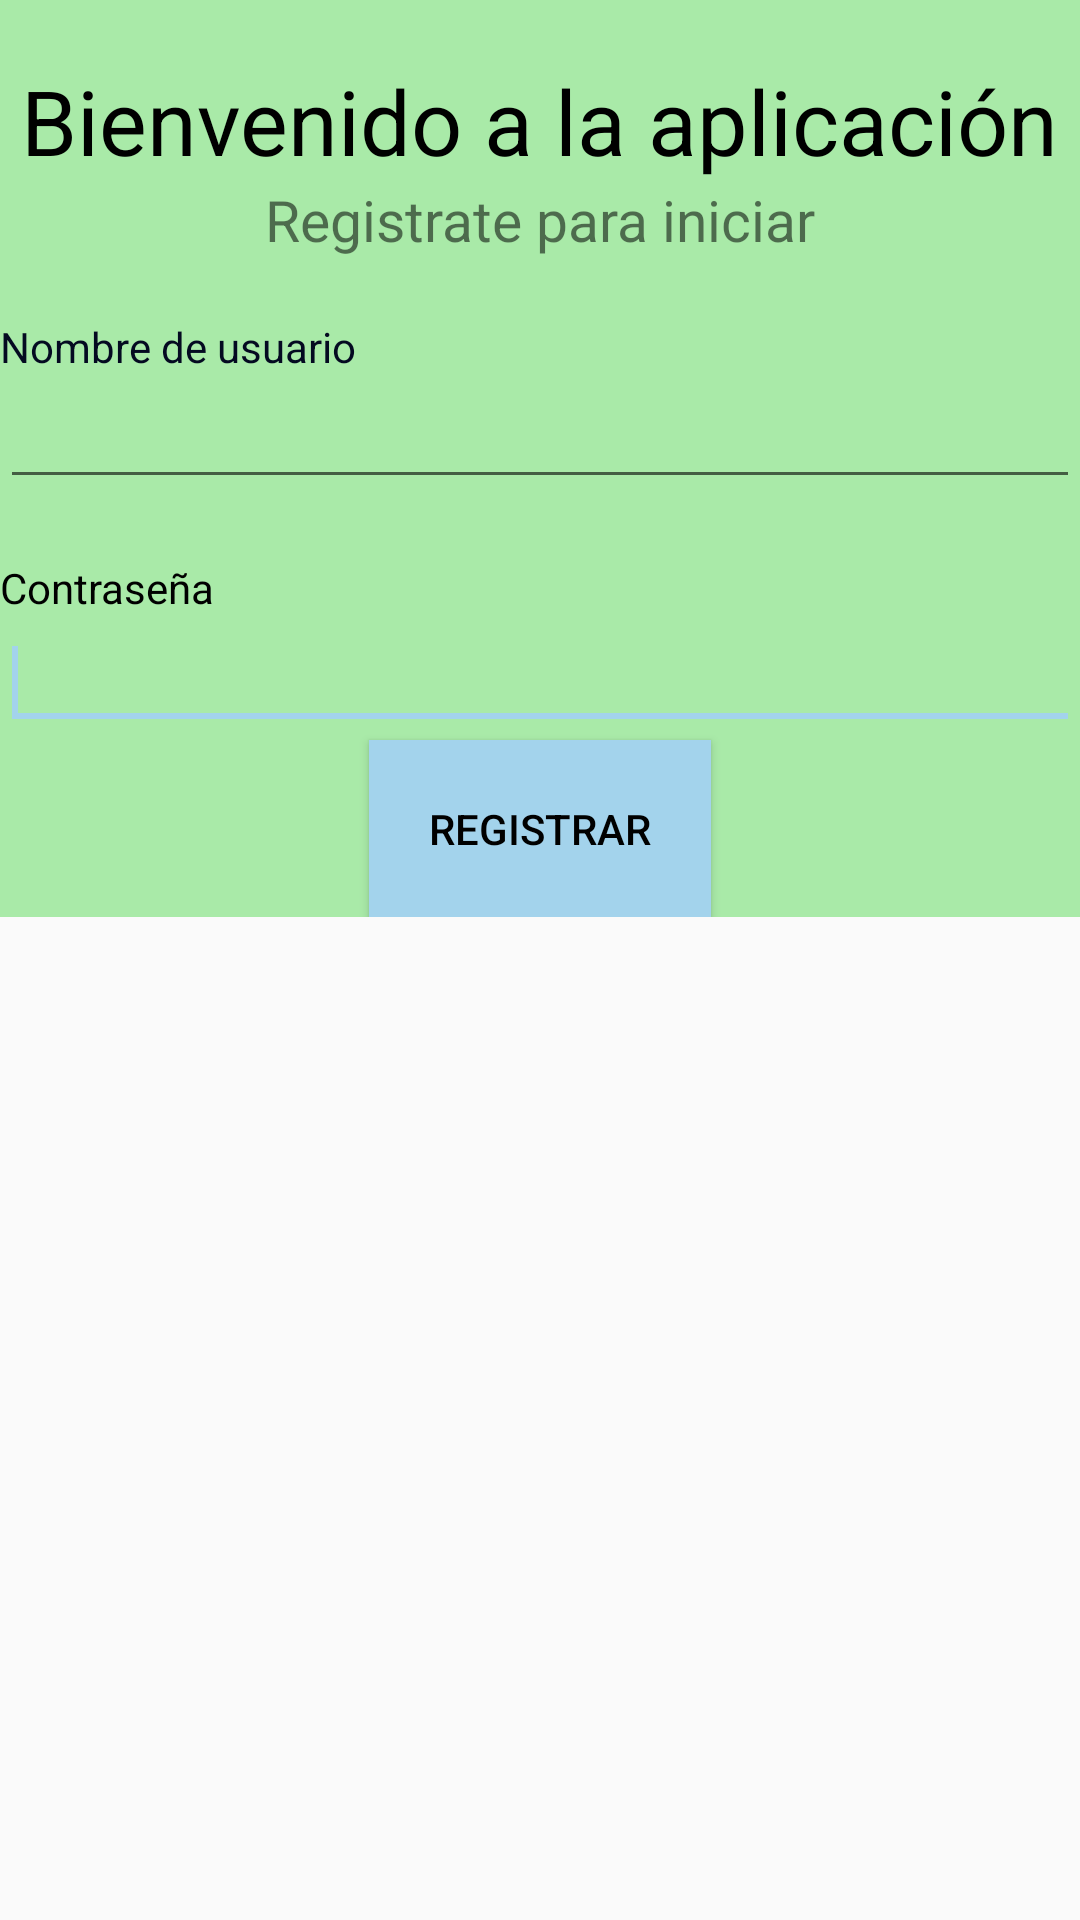

Reconstruct the res/layout file that produces this screen, plus the resources it refers to.
<!-- AndroidManifest.xml: application theme AppTheme -->
<!-- res/layout/registro_layout.xml -->
<?xml version="1.0" encoding="utf-8"?>
<ScrollView xmlns:android="http://schemas.android.com/apk/res/android" android:layout_width="fill_parent" android:layout_height="wrap_content">
<LinearLayout xmlns:android="http://schemas.android.com/apk/res/android"
    android:orientation="vertical" android:layout_width="match_parent"
    android:layout_height="match_parent"
    android:background="@color/colorBackground">

    <TextView
        android:paddingTop="20dp"
        android:layout_width="wrap_content"
        android:layout_height="wrap_content"
        android:text="Bienvenido a la aplicación"
        android:textSize="30dp"
        android:layout_gravity="center"
        android:textColor="#000"
        />
    <TextView
        android:layout_width="wrap_content"
        android:layout_height="wrap_content"
        android:textSize="19dp"
        android:text="Registrate para iniciar"
        android:layout_gravity="center"
        />

    <ImageView
        android:layout_width="wrap_content"
        android:layout_height="wrap_content"
        android:background="@drawable/logodos"
        android:layout_gravity="center"
        />

    <TextView
        android:paddingTop="20dp"
        android:id="@+id/textView1"
        android:layout_width="wrap_content"
        android:layout_height="wrap_content"
        android:text="Nombre de usuario"
        android:layout_above="@+id/username"
        android:textColor="#040a21"
        />

    <EditText
        android:id="@+id/username"
        android:layout_width="match_parent"
        android:layout_height="wrap_content"
        android:ems="10">
    <requestFocus />
    </EditText>


    <TextView
        android:paddingTop="20dp"
        android:id="@+id/TextView01"
        android:layout_width="match_parent"
        android:layout_height="wrap_content"
        android:text="Contraseña"
        android:textColor="#000"
         />
    <EditText
        android:id="@+id/password"
        android:layout_width="match_parent"
        android:layout_height="wrap_content"
        android:ems="10"
        android:inputType="textPassword"
        >
        <requestFocus />
    </EditText>


    <Button
        android:id="@+id/register"
        android:layout_width="wrap_content"
        android:layout_height="wrap_content"
        android:text="Registrar"
        android:background="@color/colorButton"
        android:textColor="#000"
        android:layout_gravity="center"
        android:padding="20dp"
        android:paddingBottom="20dp"
         />


</LinearLayout>
    </ScrollView>
<!-- resources referenced by this layout -->
<resources>
  <color name="colorBackground">#a9eaa8</color>
  <color name="colorButton">#a3d3ec</color>
  <style name="AppTheme" parent="Theme.AppCompat.Light.DarkActionBar">
          
          <item name="colorPrimary">@color/colorPrimary</item>
          <item name="colorPrimaryDark">@color/colorPrimaryDark</item>
          <item name="colorAccent">#a3d3ec</item>
      </style>
  <color name="colorPrimary">#3F51B5</color>
  <color name="colorPrimaryDark">#303F9F</color>
</resources>
